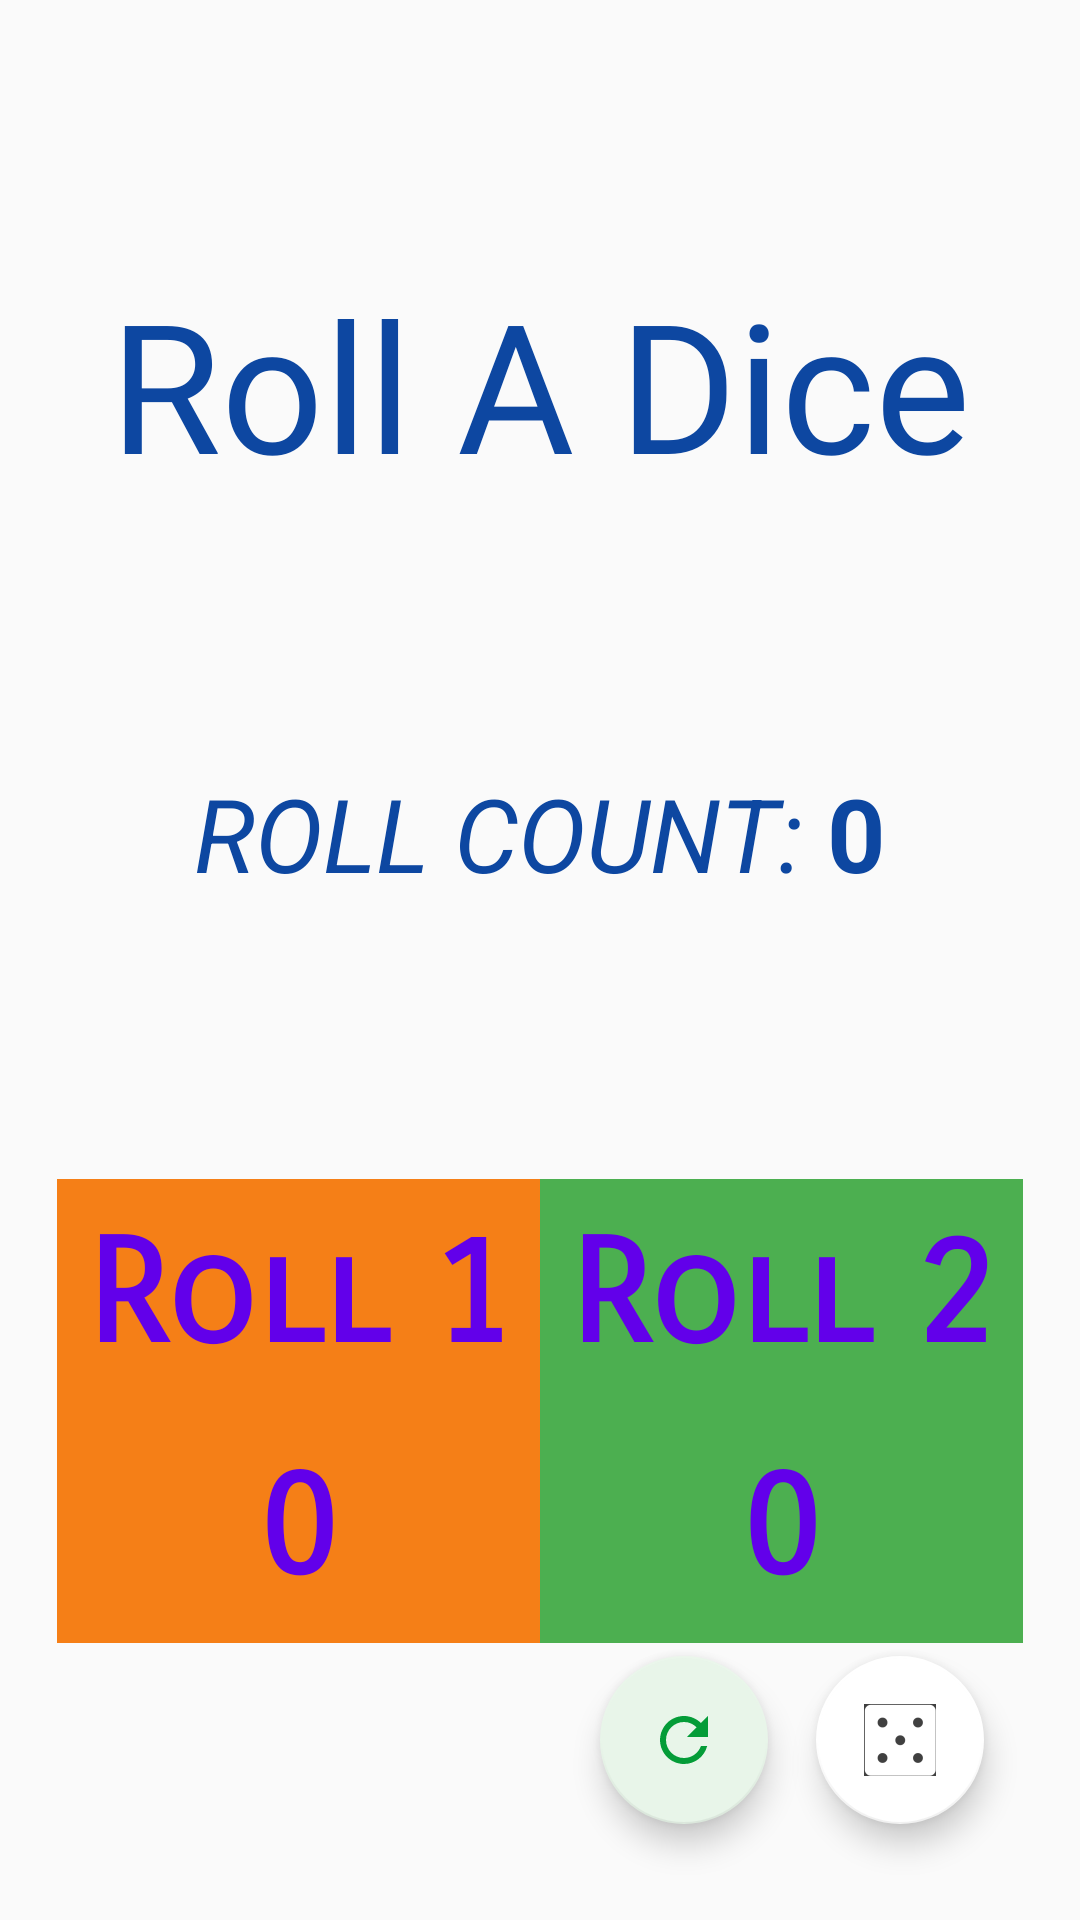

This screen was rendered from an Android layout file. Write that file and the resources it references.
<!-- AndroidManifest.xml: application theme Theme.AppCompat.DayNight.NoActionBar -->
<!-- res/layout/fragment_dice_roll.xml -->
<?xml version="1.0" encoding="utf-8"?>
<androidx.constraintlayout.widget.ConstraintLayout xmlns:android="http://schemas.android.com/apk/res/android"
    xmlns:app="http://schemas.android.com/apk/res-auto"
    xmlns:tools="http://schemas.android.com/tools"
    android:id="@+id/rollLayout"
    android:layout_width="match_parent"
    android:layout_height="match_parent"
    android:outlineAmbientShadowColor="#DDAA0E"
    tools:context=".DiceRollFragment">

    <TextView
        android:id="@+id/dice_roll_tittle"
        android:layout_width="wrap_content"
        android:layout_height="wrap_content"
        android:fontFamily="@font/alata"
        android:outlineAmbientShadowColor="#FFC107"
        android:outlineSpotShadowColor="#AE891B"
        android:shadowColor="#AA8209"
        android:shadowDx="@dimen/material_emphasis_disabled"
        android:text="Roll A Dice"
        android:textColor="#0D47A1"
        android:textSize="60sp"
        app:layout_constraintBottom_toTopOf="@+id/rollCount"
        app:layout_constraintEnd_toEndOf="parent"
        app:layout_constraintStart_toStartOf="parent"
        app:layout_constraintTop_toTopOf="parent" />

    <LinearLayout
        android:id="@+id/linearLayout"
        android:layout_width="wrap_content"
        android:layout_height="wrap_content"
        android:backgroundTint="#1A237E"
        android:divider="?attr/dividerVertical"
        android:gravity="center"
        android:orientation="horizontal"
        android:padding="5dp"
        android:visibility="visible"
        app:layout_constraintBottom_toBottomOf="parent"
        app:layout_constraintEnd_toEndOf="parent"
        app:layout_constraintStart_toStartOf="parent"
        app:layout_constraintTop_toBottomOf="@+id/rollCount">

        <LinearLayout
            android:id="@+id/roll1"
            android:layout_width="match_parent"
            android:layout_height="match_parent"
            android:background="#F57F17"
            android:orientation="vertical">

            <TextView
                android:id="@+id/roll_1_title"
                android:layout_width="match_parent"
                android:layout_height="wrap_content"
                android:fontFamily="sans-serif-smallcaps"
                android:padding="10dp"
                android:text="Roll 1"
                android:textAlignment="center"
                android:textColor="#6200EA"
                android:textSize="48sp"
                android:textStyle="bold"
                android:typeface="monospace" />

            <TextView
                android:id="@+id/roll_1_result"
                android:layout_width="match_parent"
                android:layout_height="wrap_content"
                android:fontFamily="sans-serif-smallcaps"
                android:padding="10dp"
                android:text="0"
                android:textAlignment="center"
                android:textColor="#6200EA"
                android:textSize="48sp"
                android:textStyle="bold"
                android:typeface="monospace" />

        </LinearLayout>

        <LinearLayout
            android:id="@+id/roll2"
            android:layout_width="match_parent"
            android:layout_height="match_parent"
            android:background="#4CAF50"
            android:orientation="vertical">

            <TextView
                android:id="@+id/roll_2_title"
                android:layout_width="wrap_content"
                android:layout_height="wrap_content"
                android:fontFamily="sans-serif-smallcaps"
                android:padding="10dp"
                android:text="Roll 2"
                android:textAlignment="center"
                android:textColor="#6200EA"
                android:textSize="48sp"
                android:textStyle="bold"
                android:typeface="monospace" />

            <TextView
                android:id="@+id/roll_2_result"
                android:layout_width="match_parent"
                android:layout_height="wrap_content"
                android:fontFamily="sans-serif-smallcaps"
                android:padding="10dp"
                android:text="0"
                android:textAlignment="center"
                android:textColor="#6200EA"
                android:textSize="48sp"
                android:textStyle="bold"
                android:typeface="monospace" />
        </LinearLayout>
    </LinearLayout>

    <com.google.android.material.floatingactionbutton.FloatingActionButton
        android:id="@+id/roll_fab"
        android:layout_width="wrap_content"
        android:layout_height="wrap_content"
        android:layout_marginEnd="32dp"
        android:layout_marginBottom="32dp"
        android:clickable="true"
        android:src="@mipmap/casino"
        app:backgroundTint="@color/white"
        app:fabSize="auto"
        app:layout_constraintBottom_toBottomOf="parent"
        app:layout_constraintEnd_toEndOf="parent" />

    <TextView
        android:id="@+id/rollCount"
        android:layout_width="wrap_content"
        android:layout_height="wrap_content"
        android:text="0"
        android:textColor="#0D47A1"
        android:textSize="34sp"
        android:textStyle="bold"
        app:layout_constraintBottom_toTopOf="@+id/linearLayout"
        app:layout_constraintEnd_toEndOf="parent"
        app:layout_constraintHorizontal_bias="0.38"
        app:layout_constraintStart_toEndOf="@+id/textView6"
        app:layout_constraintTop_toBottomOf="@+id/dice_roll_tittle" />

    <TextView
        android:id="@+id/textView6"
        android:layout_width="wrap_content"
        android:layout_height="wrap_content"
        android:layout_marginEnd="8dp"
        android:text="Roll Count:"
        android:textAllCaps="true"
        android:textColor="#0D47A1"
        android:textSize="34sp"
        android:textStyle="italic"
        app:layout_constraintBottom_toBottomOf="@+id/rollCount"
        app:layout_constraintEnd_toStartOf="@+id/rollCount"
        app:layout_constraintHorizontal_chainStyle="packed"
        app:layout_constraintStart_toStartOf="parent"
        app:layout_constraintTop_toTopOf="@+id/rollCount" />

    <com.google.android.material.floatingactionbutton.FloatingActionButton
        android:id="@+id/refresh_roll"
        android:layout_width="wrap_content"
        android:layout_height="wrap_content"
        android:layout_marginEnd="16dp"
        android:clickable="true"
        android:src="@drawable/baseline_refresh_24"
        app:backgroundTint="#E8F5E9"
        app:layout_constraintBottom_toBottomOf="@+id/roll_fab"
        app:layout_constraintEnd_toStartOf="@+id/roll_fab"
        app:layout_constraintTop_toTopOf="@+id/roll_fab" />

</androidx.constraintlayout.widget.ConstraintLayout>
<!-- resources referenced by this layout -->
<resources>
  <color name="white">#FFFFFFFF</color>
  <!-- drawable baseline_refresh_24 (drawable) -->
  <vector android:height="48dp" android:tint="#049C38"
      android:viewportHeight="24" android:viewportWidth="24"
      android:width="48dp" xmlns:android="http://schemas.android.com/apk/res/android">
      <path android:fillColor="@android:color/white" android:pathData="M17.65,6.35C16.2,4.9 14.21,4 12,4c-4.42,0 -7.99,3.58 -7.99,8s3.57,8 7.99,8c3.73,0 6.84,-2.55 7.73,-6h-2.08c-0.82,2.33 -3.04,4 -5.65,4 -3.31,0 -6,-2.69 -6,-6s2.69,-6 6,-6c1.66,0 3.14,0.69 4.22,1.78L13,11h7V4l-2.35,2.35z"/>
  </vector>
  <!-- mipmap casino: png bitmap (mipmap-hdpi, 1011 bytes) -->
</resources>
